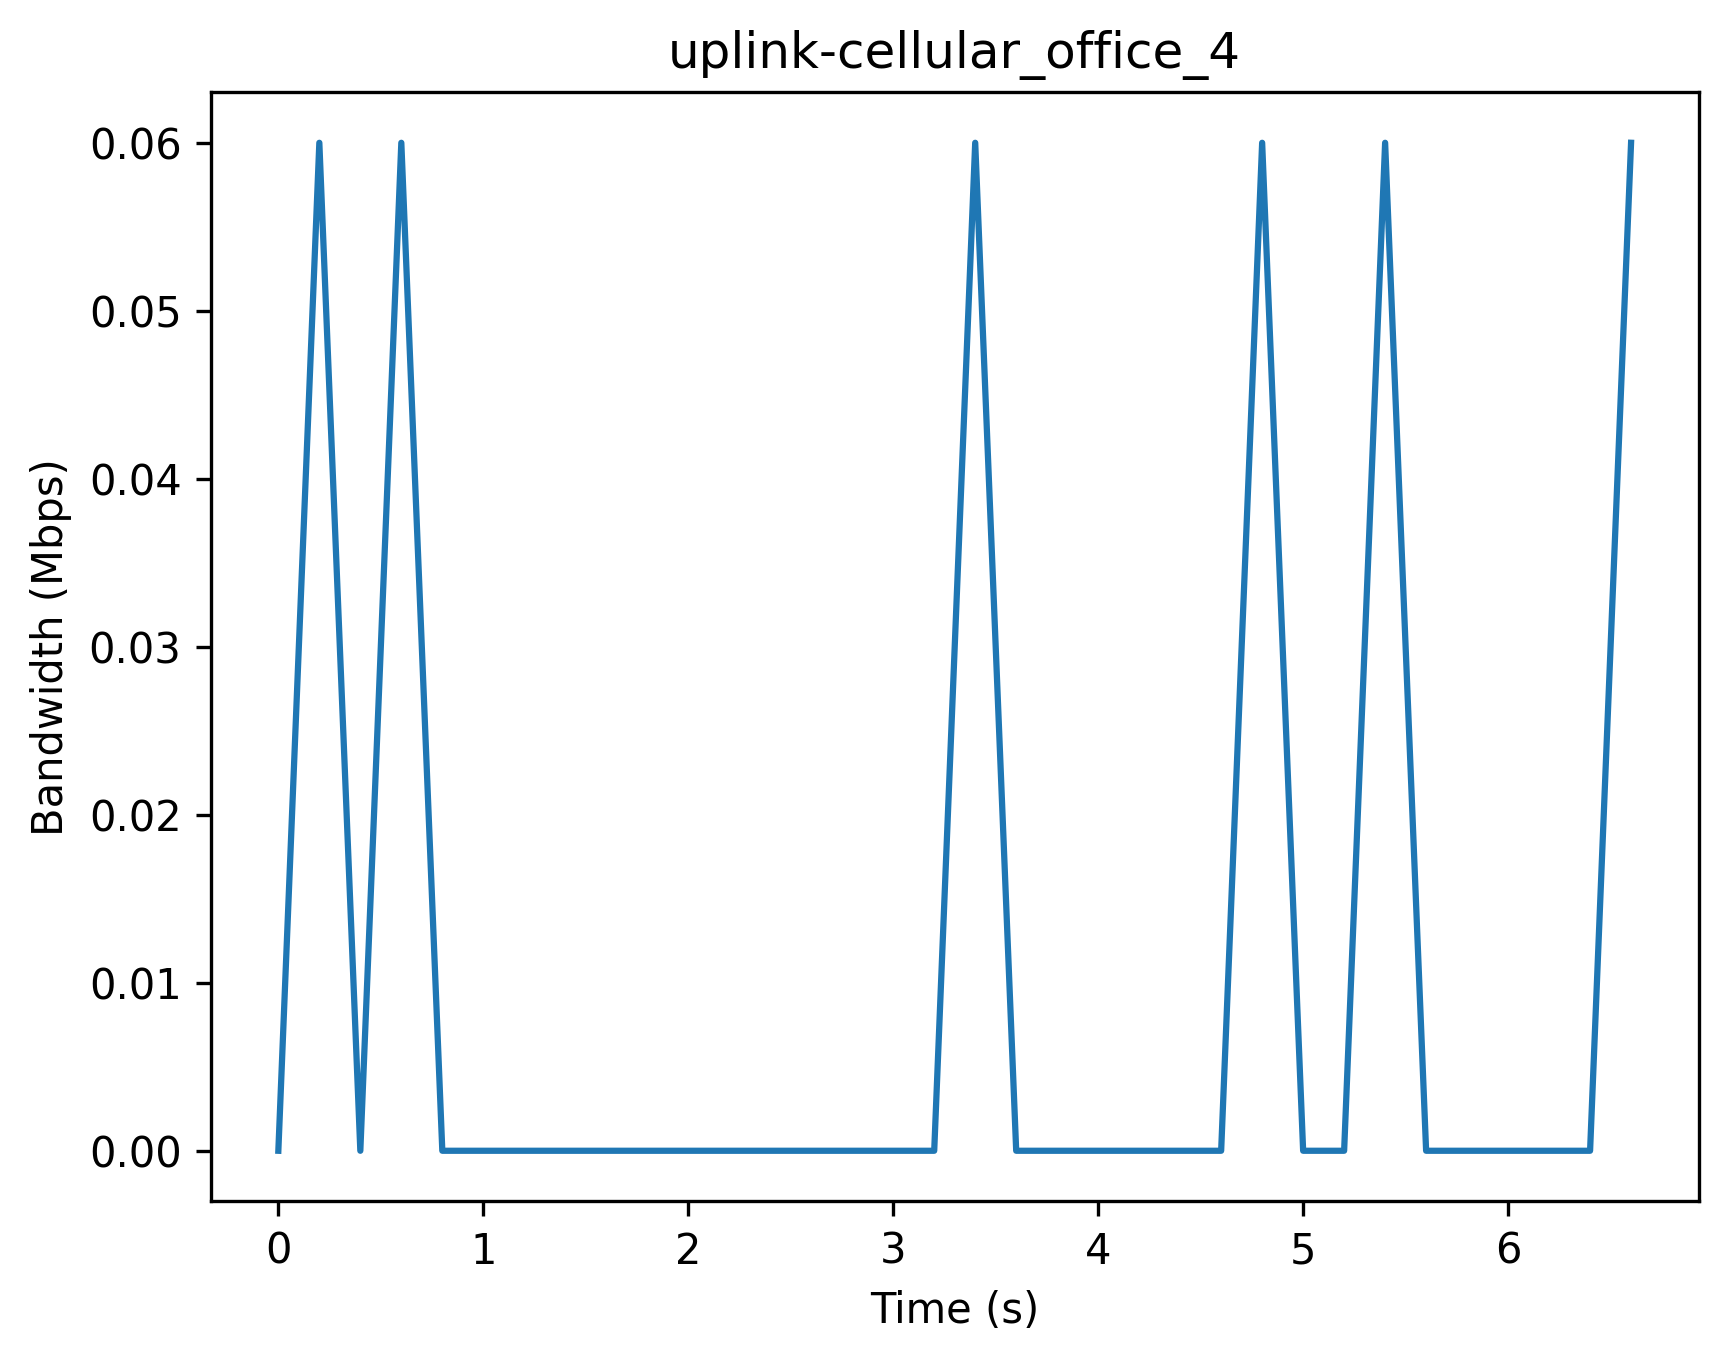

The table this chart was drawn from, first rows:
Timestamp (s), Bandwidth (Mbps)
0, 0
0.2, 0.06
0.4, 0.0
0.6, 0.06
0.8, 0.0
1.0, 0.0
1.2, 0.0
1.4, 0.0
1.6, 0.0
1.8, 0.0
2.0, 0.0
2.2, 0.0
2.4, 0.0
2.6, 0.0
2.8, 0.0
3.0, 0.0
3.2, 0.0
3.4, 0.06
3.6, 0.0
3.8, 0.0
4.0, 0.0
4.2, 0.0
4.4, 0.0
4.6, 0.0
4.8, 0.06
5.0, 0.0
5.2, 0.0
5.4, 0.06
5.6, 0.0
5.8, 0.0
6.0, 0.0
6.2, 0.0
6.4, 0.0
6.6, 0.06
